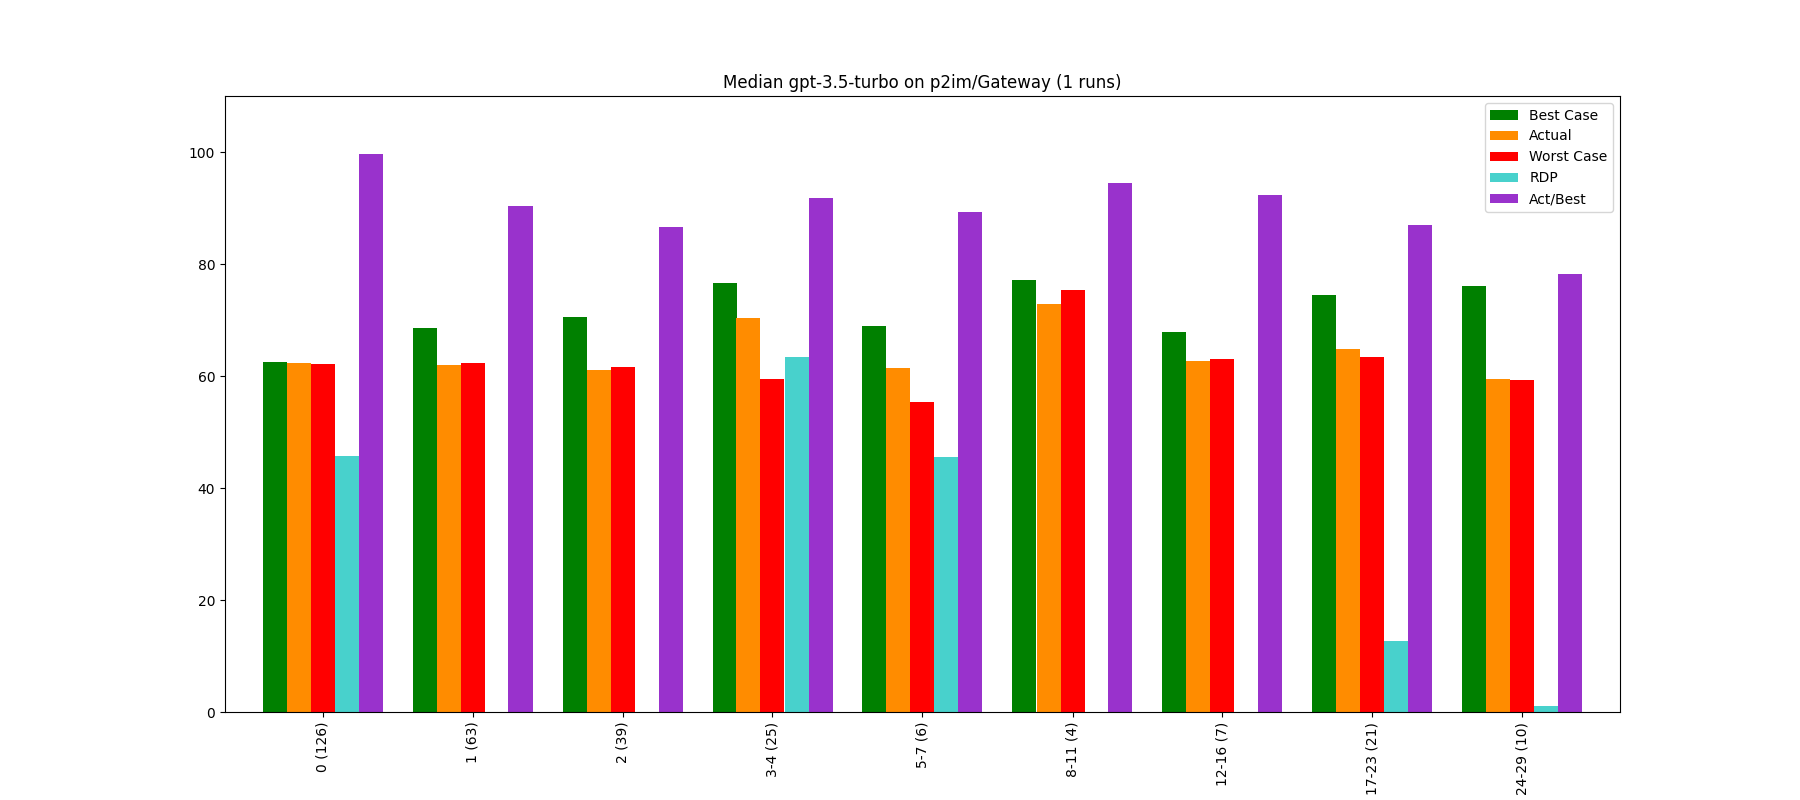

The file beside this chart, header and first rows:
, Bucket, Layer, Actual, Best Case, Worst Case, Act/Best, Act vs Best (direct), RDP, Change, Counted Actual, Counted Best, Counted Worst
0, 0, 0 (126), 62.35, 62.53, 62.2, 99.72, 90.03, 45.74, 62.35, 126.0, 125.0, 126.0
1, 1, 1 (63), 61.98, 68.61, 62.33, 90.34, 66.7, -5.47, -0.59, 63.0, 62.0, 63.0
2, 2, 2 (39), 61.05, 70.52, 61.67, 86.57, 74.01, -7.0, -1.51, 39.0, 39.0, 38.0
3, 3, 3-4 (25), 70.32, 76.56, 59.49, 91.85, 73.99, 63.45, 15.19, 25.0, 25.0, 25.0
4, 4, 5-7 (6), 61.49, 68.92, 55.29, 89.22, 77.14, 45.5, -12.56, 6.0, 6.0, 6.0
5, 5, 8-11 (4), 72.77, 77.1, 75.41, 94.38, 80.83, -155.3, 18.34, 4.0, 4.0, 4.0
6, 6, 12-16 (7), 62.6, 67.86, 63.04, 92.24, 81.44, -9.18, -13.97, 7.0, 7.0, 7.0
7, 7, 17-23 (21), 64.79, 74.45, 63.39, 87.02, 74.14, 12.61, 3.49, 21.0, 21.0, 21.0
8, 8, 24-29 (10), 59.46, 76.02, 59.29, 78.21, 74.61, 1.0, -8.23, 10.0, 10.0, 10.0
